The GitHub repository kavitha-35/Banana-Leaf-Disease-Detection contains a labelled image folder "Banana Disease Recognition" with 7 categories: banana black sigatoka disease, banana bract mosaic virus disease, banana healthy leaf, banana insect pest disease, banana moko disease, banana panama disease, banana yellow sigatoka disease. Examples follow, each with its label.

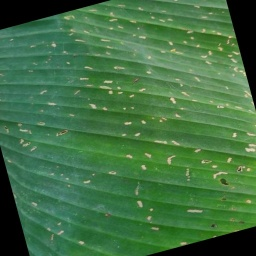
Label: banana insect pest disease

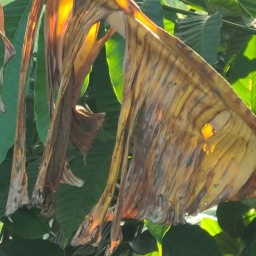
Label: banana panama disease

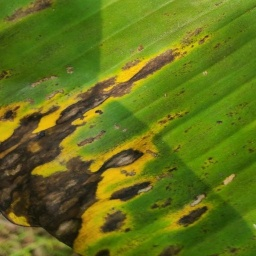
Label: banana black sigatoka disease

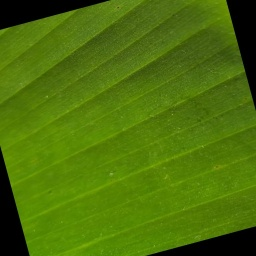
Label: banana healthy leaf

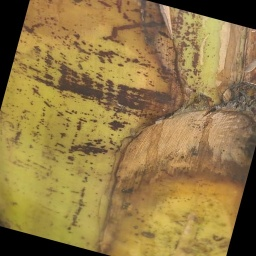
Label: banana bract mosaic virus disease

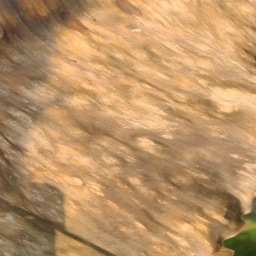
Label: banana moko disease
